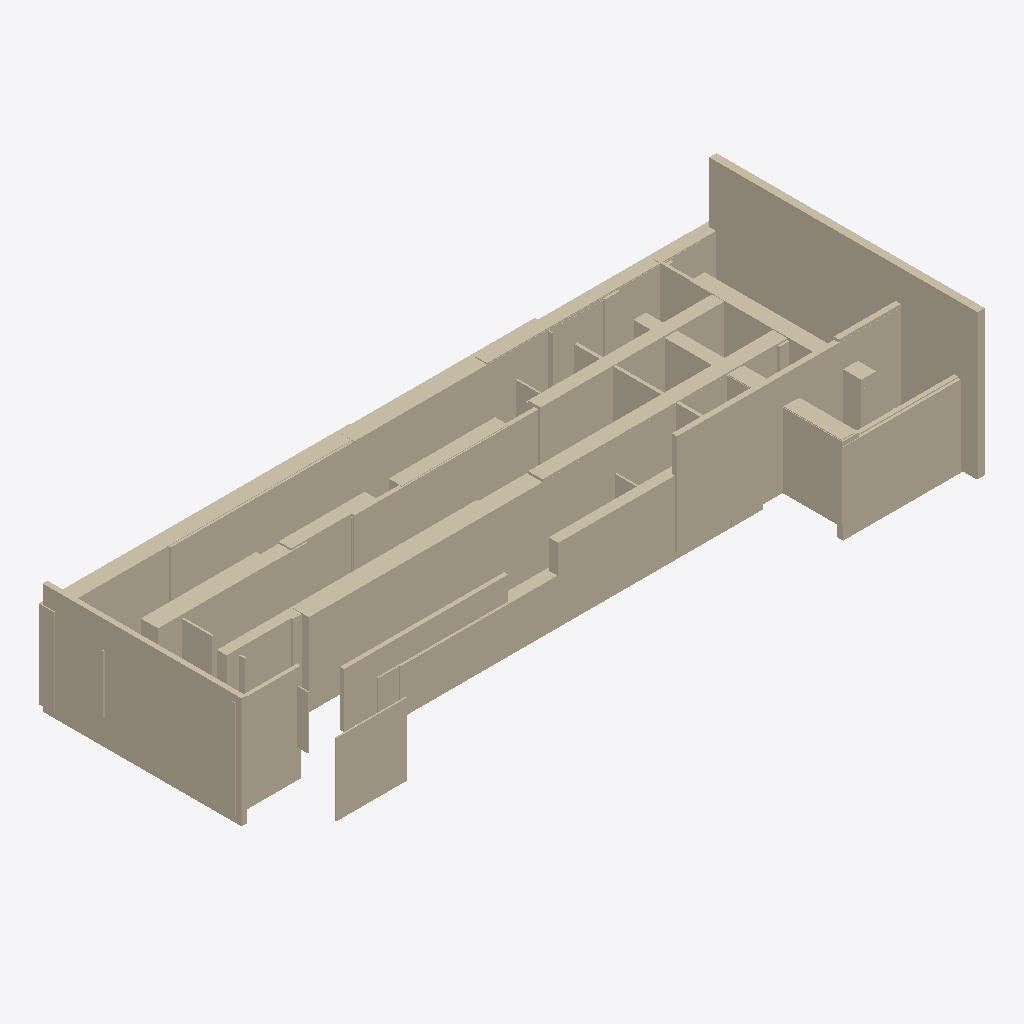
Isometric view of an IFC building model (IFC-SPF (STEP), schema IFC4, length unit metre), seen from the south-west, elements coloured by IFC class (only those large enough to see are counted): 45 walls (beige).
Extent 44.4 m × 18.5 m × 10.6 m (x, y, z). Storeys (1): Ground Floor at 0.00 m. Elements (108): 108 IfcWall.

HEADER;
FILE_DESCRIPTION(('ViewDefinition [CoordinationView]'),'2;1');
FILE_NAME('','2025-12-02T05:24:41',(''),(''),'IfcOpenShell 0.8.4-e8eb5e4','IfcOpenShell 0.8.4-e8eb5e4','');
FILE_SCHEMA(('IFC4'));
ENDSEC;
DATA;
#17=IFCPROJECT('3TwXpO_BvCyO6E3wVczXcL',#5,'Wall Export',$,$,$,$,(#15),#10);
#18=IFCSITE('3zEpctldT5yPID00BIdpNU',#5,'Site',$,$,$,$,$,$,$,$,$,$,$);
#19=IFCBUILDING('2lYvbJxmf8ePw$m8zNBGhg',#5,'Building',$,$,$,$,$,$,$,$,$);
#20=IFCBUILDINGSTOREY('0ZZQI236T8Jf7j405eUjkT',#5,'Ground Floor',$,$,$,$,$,$,0.0);
#299=IFCWALL('1oe9sD0MzFcv7CNxgNV6E6',#5,'Wall_23','L=0.48m, W=17.80m, H=9.56m',$,$,#298,$,.SOLIDWALL.);
#1187=IFCWALL('3bv5m$atv6cfr$10uicU4X',#5,'Wall_97','L=28.55m, W=1.05m, H=5.48m',$,$,#1186,$,.SOLIDWALL.);
#983=IFCWALL('1Hw3tm1bv04v9aeoQTpi0N',#5,'Wall_80','L=0.32m, W=13.21m, H=7.36m',$,$,#982,$,.SOLIDWALL.);
#431=IFCWALL('1vqotRTvP2Th2Sj4FUSnWc',#5,'Wall_34','L=15.16m, W=0.34m, H=6.63m',$,$,#430,$,.SOLIDWALL.);
#575=IFCWALL('3aEGx4FqvAsgjSOzCBLKKF',#5,'Wall_46','L=22.93m, W=0.91m, H=5.57m',$,$,#574,$,.SOLIDWALL.);
#203=IFCWALL('0ntqOeAbD72gHrWa4UXLGu',#5,'Wall_15','L=8.16m, W=0.43m, H=5.38m',$,$,#202,$,.SOLIDWALL.);
#1163=IFCWALL('3JC9Ti0ALD1xEhOWtgb9cL',#5,'Wall_95','L=25.26m, W=1.11m, H=5.28m',$,$,#1162,$,.SOLIDWALL.);
#635=IFCWALL('1lgXZXsj1Fh8NiUW36hViD',#5,'Wall_51','L=15.90m, W=0.64m, H=4.58m',$,$,#634,$,.SOLIDWALL.);
#911=IFCWALL('3mhLSZKZ93gwWDWYguQ0rL',#5,'Wall_74','L=13.13m, W=0.26m, H=5.57m',$,$,#910,$,.SOLIDWALL.);
#959=IFCWALL('0yLIiNJFT2g9zxuigvWnsY',#5,'Wall_78','L=20.63m, W=1.01m, H=5.79m',$,$,#958,$,.SOLIDWALL.);
#1211=IFCWALL('3VS$gW2Rb11u9SghDCdzcX',#5,'Wall_99','L=24.07m, W=0.77m, H=3.01m',$,$,#1210,$,.SOLIDWALL.);
#683=IFCWALL('2GK$nLdLz7sxFoWuHBg7Lc',#5,'Wall_55','L=13.20m, W=0.81m, H=5.22m',$,$,#682,$,.SOLIDWALL.);
#1067=IFCWALL('0B30LIqK15sfo08CS5OxGA',#5,'Wall_87','L=7.64m, W=1.14m, H=5.40m',$,$,#1066,$,.SOLIDWALL.);
#1007=IFCWALL('2OVeOnW$H6rhKN7egD1pzr',#5,'Wall_82','L=10.87m, W=0.27m, H=3.61m',$,$,#1006,$,.SOLIDWALL.);
#1019=IFCWALL('2eakxfgGT9feaDt6vLQL5a',#5,'Wall_83','L=4.34m, W=0.23m, H=6.49m',$,$,#1018,$,.SOLIDWALL.);
#1151=IFCWALL('2kgUHfGzLA4QZcKuivx_9U',#5,'Wall_94','L=4.71m, W=0.10m, H=4.78m',$,$,#1150,$,.SOLIDWALL.);
#443=IFCWALL('164yA7TF90wuswkWoJeEQp',#5,'Wall_35','L=0.99m, W=11.38m, H=5.51m',$,$,#442,$,.SOLIDWALL.);
#323=IFCWALL('3TimGlflP188lUnRAIJvKr',#5,'Wall_25','L=1.12m, W=8.50m, H=4.82m',$,$,#322,$,.SOLIDWALL.);
#587=IFCWALL('1XQBsO2wDBKAcpaaQPYYBi',#5,'Wall_47','L=17.14m, W=0.94m, H=5.78m',$,$,#586,$,.SOLIDWALL.);
#995=IFCWALL('3$LqVhImb6jhqmQKeVPNSL',#5,'Wall_81','L=17.23m, W=0.64m, H=5.46m',$,$,#994,$,.SOLIDWALL.);
#59=IFCWALL('1AMyxGJuDBKPlF_RgwOMTd',#5,'Wall_3','L=15.72m, W=0.80m, H=5.61m',$,$,#58,$,.SOLIDWALL.);
#1283=IFCWALL('1GWXlvZ1XE_waY1xcbfwPu',#5,'Wall_105','L=5.72m, W=0.83m, H=4.90m',$,$,#1282,$,.SOLIDWALL.);
#155=IFCWALL('11LBWw6bf7E9wGH4pDq$Rj',#5,'Wall_11','L=0.82m, W=13.81m, H=5.01m',$,$,#154,$,.SOLIDWALL.);
#179=IFCWALL('1EJ0cVxiz5NP5K4IFSEryp',#5,'Wall_13','L=0.20m, W=10.37m, H=5.06m',$,$,#178,$,.SOLIDWALL.);
#1031=IFCWALL('0edY8tP_L0WvH136NgliI_',#5,'Wall_84','L=2.67m, W=0.89m, H=4.84m',$,$,#1030,$,.SOLIDWALL.);
#1175=IFCWALL('3IBRa7HlLD1fE5UQ$x0Zhs',#5,'Wall_96','L=3.59m, W=0.73m, H=5.21m',$,$,#1174,$,.SOLIDWALL.);
#1247=IFCWALL('21bqHvFxT358vadakoij27',#5,'Wall_102','L=7.05m, W=0.86m, H=5.41m',$,$,#1246,$,.SOLIDWALL.);
#251=IFCWALL('1JY80OD_DBr94ZnkI2XQ5Z',#5,'Wall_19','L=0.19m, W=3.39m, H=4.87m',$,$,#250,$,.SOLIDWALL.);
#1091=IFCWALL('3D54TzmYj6dAg5AJKSgqWA',#5,'Wall_89','L=0.14m, W=3.20m, H=5.22m',$,$,#1090,$,.SOLIDWALL.);
#755=IFCWALL('3cJnmKmsHAm9c0Amq9939Q',#5,'Wall_61','L=21.19m, W=0.26m, H=2.09m',$,$,#754,$,.SOLIDWALL.);
#311=IFCWALL('3R08_w5XP96ugVyBc3y41Z',#5,'Wall_24','L=0.97m, W=0.82m, H=5.63m',$,$,#310,$,.SOLIDWALL.);
#1103=IFCWALL('16kDfY2hH2$wvz4GVeoX$x',#5,'Wall_90','L=0.09m, W=1.10m, H=3.52m',$,$,#1102,$,.SOLIDWALL.);
#371=IFCWALL('0awVK_v$zDue3kwnOT2E0x',#5,'Wall_29','L=7.75m, W=0.27m, H=4.60m',$,$,#370,$,.SOLIDWALL.);
#275=IFCWALL('0s5vELdrXCaeuwW$sztjnE',#5,'Wall_21','L=4.48m, W=0.34m, H=7.27m',$,$,#274,$,.SOLIDWALL.);
#863=IFCWALL('0oJlDE8ULDhQ1r08IsP_c9',#5,'Wall_70','L=25.02m, W=0.54m, H=5.73m',$,$,#862,$,.SOLIDWALL.);
#719=IFCWALL('2ETFjVFXT0eflaKmCgakxF',#5,'Wall_58','L=0.11m, W=2.50m, H=5.22m',$,$,#718,$,.SOLIDWALL.);
#191=IFCWALL('0pSWeVlBP1_htFp4SHov6E',#5,'Wall_14','L=0.08m, W=0.86m, H=4.37m',$,$,#190,$,.SOLIDWALL.);
#563=IFCWALL('2YKcYwhHbCgPWJ0EHRB3O_',#5,'Wall_45','L=1.78m, W=0.27m, H=4.76m',$,$,#562,$,.SOLIDWALL.);
#731=IFCWALL('3Xgzo$vA915OwrEneyuocm',#5,'Wall_59','L=0.12m, W=4.34m, H=3.38m',$,$,#730,$,.SOLIDWALL.);
#1115=IFCWALL('0DbSZlma53wxS3GoyrKrch',#5,'Wall_91','L=0.13m, W=0.96m, H=4.96m',$,$,#1114,$,.SOLIDWALL.);
#1079=IFCWALL('0tq1upmRH6Dx779mJVQ8bx',#5,'Wall_88','L=0.46m, W=0.08m, H=3.86m',$,$,#1078,$,.SOLIDWALL.);
#347=IFCWALL('34$d1eXfn5t9M_b$JWvu_N',#5,'Wall_27','L=0.15m, W=4.77m, H=3.32m',$,$,#346,$,.SOLIDWALL.);
#503=IFCWALL('0EC7Yk7WHEj9ZEM2_cY8fC',#5,'Wall_40','L=1.39m, W=0.23m, H=5.37m',$,$,#502,$,.SOLIDWALL.);
#215=IFCWALL('1xsMMQbtj4Ggl4ruRlgdiA',#5,'Wall_16','L=0.22m, W=1.46m, H=4.71m',$,$,#214,$,.SOLIDWALL.);
#1043=IFCWALL('0ppoV6ZPz03vJrR_r9uARw',#5,'Wall_85','L=1.03m, W=0.84m, H=5.22m',$,$,#1042,$,.SOLIDWALL.);
ENDSEC;
